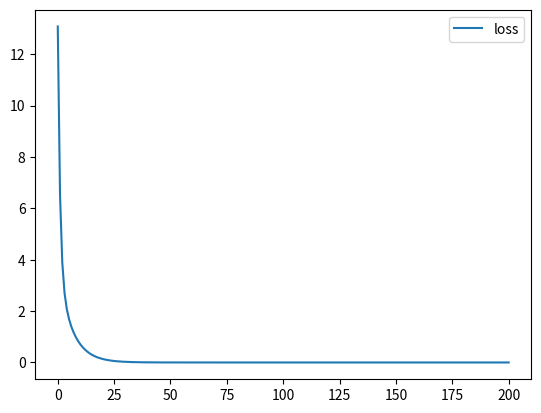

Reproduce this figure in Python.
# -*- coding: utf-8 -*-
"""numpy_nn.ipynb

Automatically generated by Colaboratory.

Original file is located at
    https://colab.research.google.com/drive/1L-g9DXmuUpU4WjSqBqMz57oMBviFg5oY

### Zadania

1. Dodać iteracje do treningu
2. Dodać rysunek zmian strat w kolejnych iteracjach
"""

import numpy as np
import matplotlib.pyplot as plt

# N is batch size; D_in is input dimension; liczba przykładów
# H is hidden dimension; D_out is output dimension.
N, D_in, H, D_out = 16, 4, 0, 1
#dimensional input - 4 dane mamy u nas; to cechy z danych które wyciągamy tak właściwie #dimensional output - 1 bo chcemy jedno wyjście
# Create random input and output data

x_numpy = np.array(    [[0., 0., 0., 1.],
                        [1., 0., 0., 1.],
                        [0., 1., 0., 1.],
                        [0., 0., 1., 1.],
                        [1., 1., 0., 1.],
                        [1., 0., 1., 1.],
                        [0., 1., 1., 1.],
                        [1., 1., 1., 1.],
                        [0., 0., 0., 0.],
                        [1., 0., 0., 0.],
                        [0., 1., 0., 0.],
                        [0., 0., 1., 0.],
                        [1., 1., 0., 0.],
                        [1., 0., 1., 0.],
                        [0., 1., 1., 0.],
                        [1., 1., 1., 0.]]) #x - dane wejściowe #tu mamy ustawione tak, że ostatnia wartość wyznacza nam labelke, czyli y, reszta to cechy

print(x_numpy.shape) #pokazanie wymiarów, 16 wierszy, 4 kolumny

y_numpy = np.array(     [[1.],
                         [1.],
                         [1.],
                         [1.],
                         [1.],
                         [1.],
                         [1.],
                         [1.],
                         [0.],
                         [0.],
                         [0.],
                         [0.],
                         [0.],
                         [0.],
                         [0.],
                         [0.]])  #y - labelki/odpowiedzi


print(y_numpy.shape)

# Randomly initialize weights inicjalizujemy wagi  --------------- #pomnożenie 2 macierzy przez siebie tak żeby mieć jeden wynik - macierz 1x1
w = np.random.randn(D_in, D_out)

print(w)
print(w.shape)

learning_rate = 1e-2
loss_list = []

# Forward pass: compute predicted y
y_pred = x_numpy.dot(w) #pierwsza predykacja; po kolejnych predykcjach (poprawki) powinniśmy dostać nasze jedynki i zera jak w y
print(y_pred)

# Compute and print loss
loss = np.square(y_pred - y_numpy).sum() #liczymy strate względem tego co powinno byc w y - ile nasza predykacja roznila sie od wyniku ktory powinien byc; suma tego - wartosc ogolna straty
loss_list.append(loss)
# Backprop to compute gradients of w1 and w2 with respect to loss
grad_y_pred = 2.0 * (y_pred - y_numpy) #liczymy pochodną od funkcji straty. przesuwamy wartości wag w stronę minimum
grad_w = x_numpy.T.dot(grad_y_pred) #gradient dla wag

# Update weights
w = w - learning_rate * grad_w  #zmieniamy wartość wag, żeby dawały mniejszą stratę
print(w)

for i in range (200):
  y_pred = x_numpy.dot(w)
  loss = np.square(y_pred - y_numpy).sum() #liczymy strate względem tego co powinno byc w y - ile nasza predykacja roznila sie od wyniku ktory powinien byc; suma tego - wartosc ogolna straty
  loss_list.append(loss)
# Backprop to compute gradients of w1 and w2 with respect to loss
  grad_y_pred = 2.0 * (y_pred - y_numpy) #liczymy pochodną od funkcji straty. przesuwamy wartości wag w stronę minimum
  grad_w = x_numpy.T.dot(grad_y_pred) #gradient dla wag

# Update weights
  w = w - learning_rate * grad_w  #zmieniamy wartość wag, żeby dawały mniejszą stratę

print(w)
print(y_pred)        #9.99999999e-01 = ok 1

plt.plot(loss_list, label = 'loss')
plt.legend()
plt.show()

